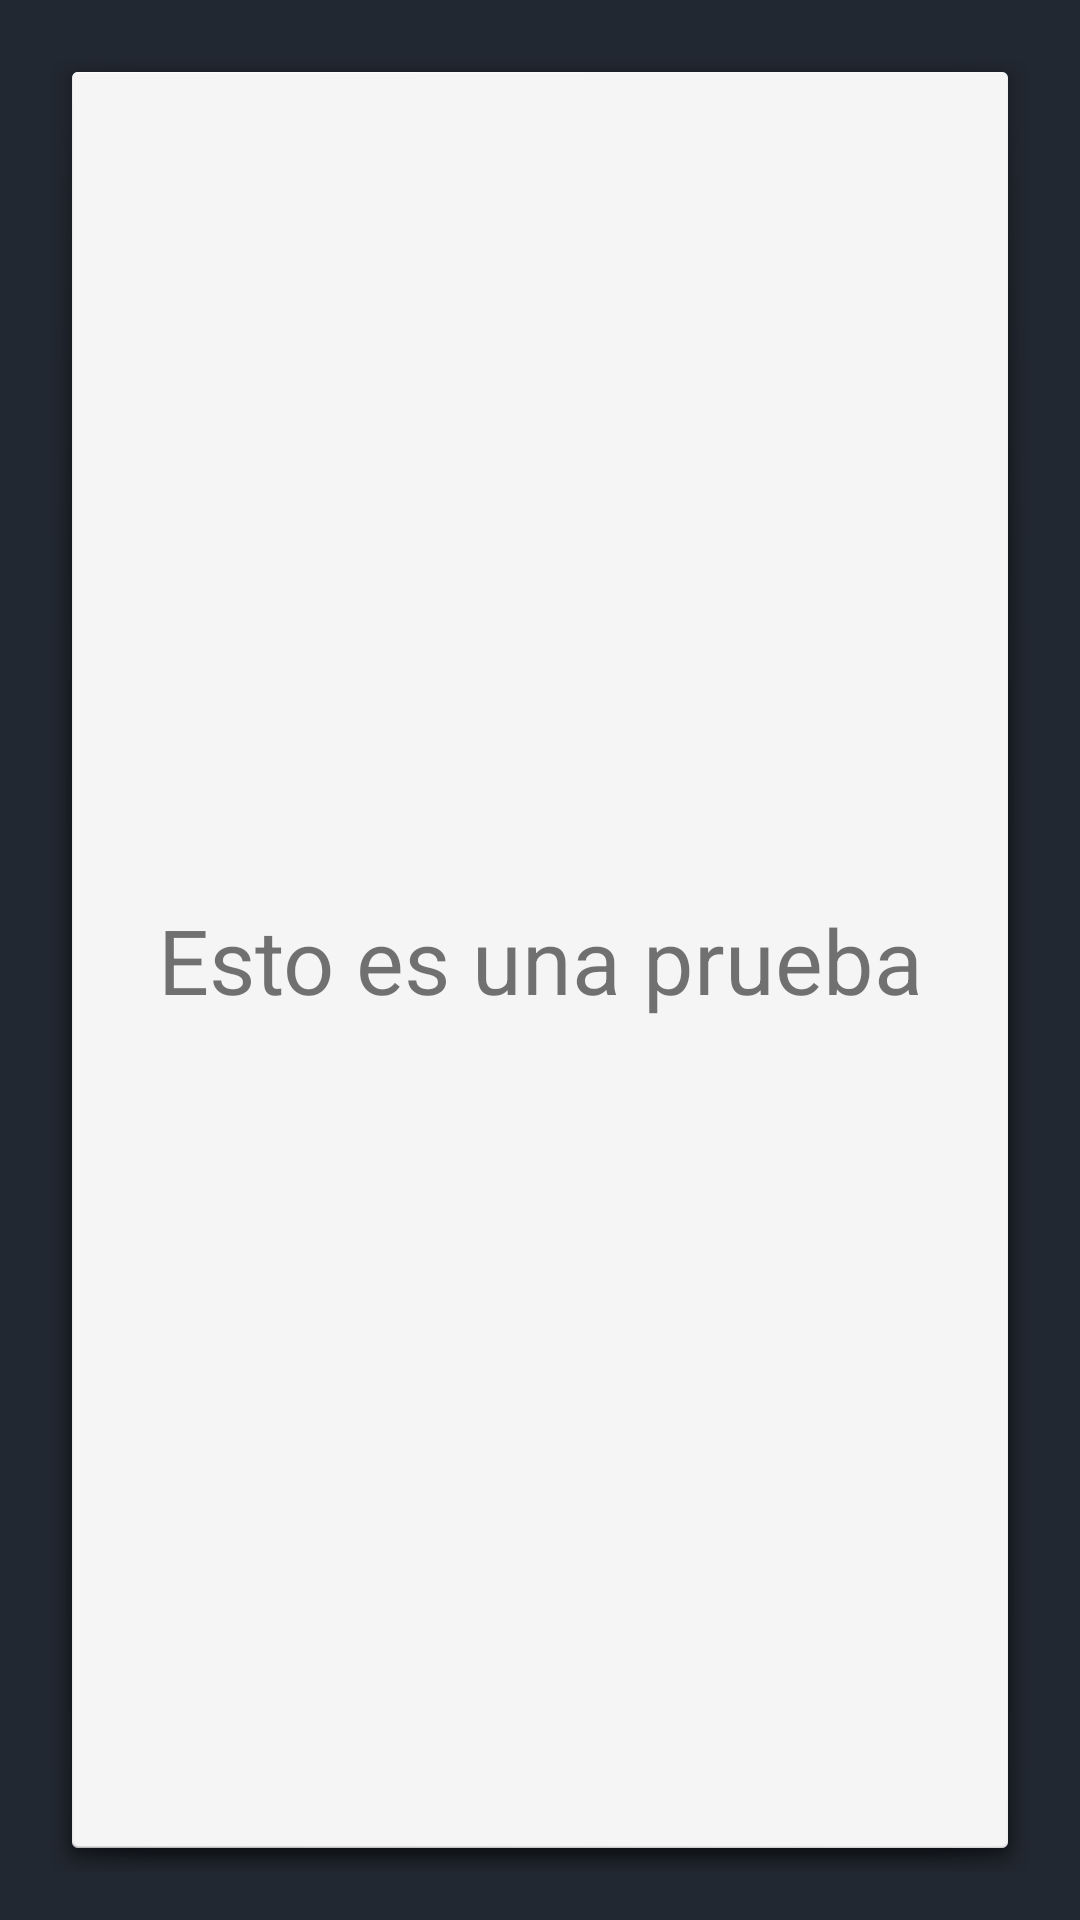

Produce the Android XML layout that renders to this screen, including the resource entries it uses.
<!-- AndroidManifest.xml: application theme Theme.CoreCourse -->
<!-- res/layout/activity_show_content.xml -->
<?xml version="1.0" encoding="utf-8"?>
<androidx.constraintlayout.widget.ConstraintLayout xmlns:android="http://schemas.android.com/apk/res/android"
    xmlns:app="http://schemas.android.com/apk/res-auto"
    xmlns:tools="http://schemas.android.com/tools"
    android:layout_width="match_parent"
    android:layout_height="match_parent"
    tools:context=".ShowContent"
    android:background="@color/background"
    android:padding="16dp">

    <RelativeLayout
        android:layout_width="match_parent"
        android:layout_height="match_parent"
        android:padding="24dp"
        android:background="@android:drawable/dialog_holo_light_frame">

        <TextView
            android:id="@+id/main_text"
            android:layout_width="match_parent"
            android:layout_height="match_parent"
            android:text="Esto es una prueba"
            android:textSize="30sp"
            android:gravity="center"/>

    </RelativeLayout>

</androidx.constraintlayout.widget.ConstraintLayout>
<!-- resources referenced by this layout -->
<resources>
  <color name="background">#222831</color>
  <style name="Theme.CoreCourse" parent="Theme.MaterialComponents.DayNight.DarkActionBar">
          
          <item name="colorPrimary">@color/purple_500</item>
          <item name="colorPrimaryVariant">@color/purple_700</item>
          <item name="colorOnPrimary">@color/white</item>
          
          <item name="colorSecondary">@color/teal_200</item>
          <item name="colorSecondaryVariant">@color/teal_700</item>
          <item name="colorOnSecondary">@color/black</item>
          
          <item name="android:statusBarColor" tools:targetApi="l">?attr/colorPrimaryVariant</item>
          
      </style>
  <color name="purple_500">#FF6200EE</color>
  <color name="purple_700">#FF3700B3</color>
  <color name="white">#FFFFFFFF</color>
  <color name="teal_200">#FF03DAC5</color>
  <color name="teal_700">#FF018786</color>
  <color name="black">#FF000000</color>
</resources>
